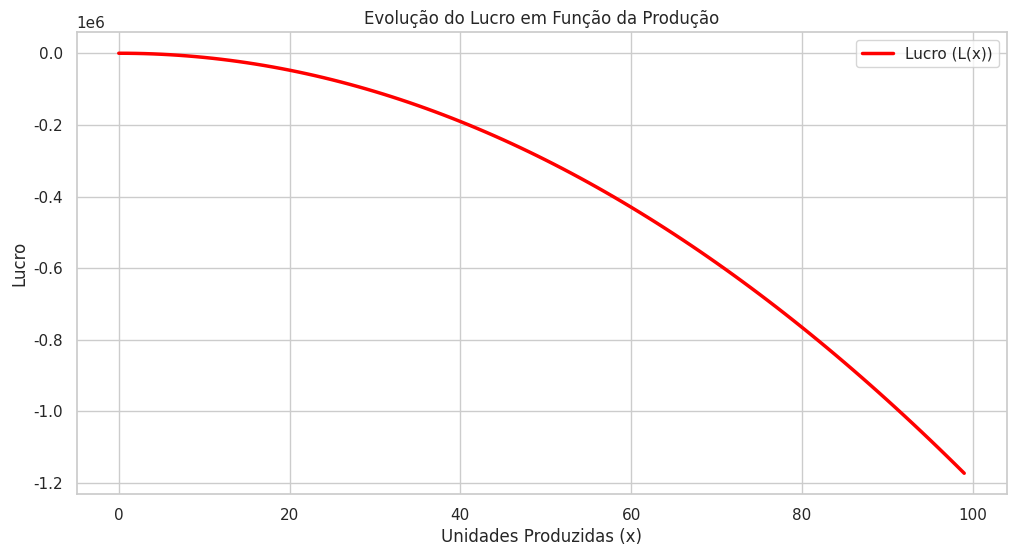

Python code for this plot:
import numpy as np
import matplotlib.pyplot as plt
import seaborn as sns

# Funções para Custo, Receita e Lucro
def custo(x):
    return 120 * x**2 + 25 * x

def receita(x):
    return 60 * x

def lucro(x):
    return receita(x) - custo(x)

# Variando o número de unidades produzidas
x_values = np.arange(0, 100, 1)
lucro_values = lucro(x_values)

# Configuração do estilo do Seaborn
sns.set(style="whitegrid")

# Criando o gráfico para a evolução do lucro em função da produção
plt.figure(figsize=(12, 6))
sns.lineplot(x=x_values, y=lucro_values, color="red", linewidth=2.5, label="Lucro (L(x))")
plt.xlabel("Unidades Produzidas (x)")
plt.ylabel("Lucro")
plt.title("Evolução do Lucro em Função da Produção")
plt.legend()
plt.grid(True)
plt.show()
